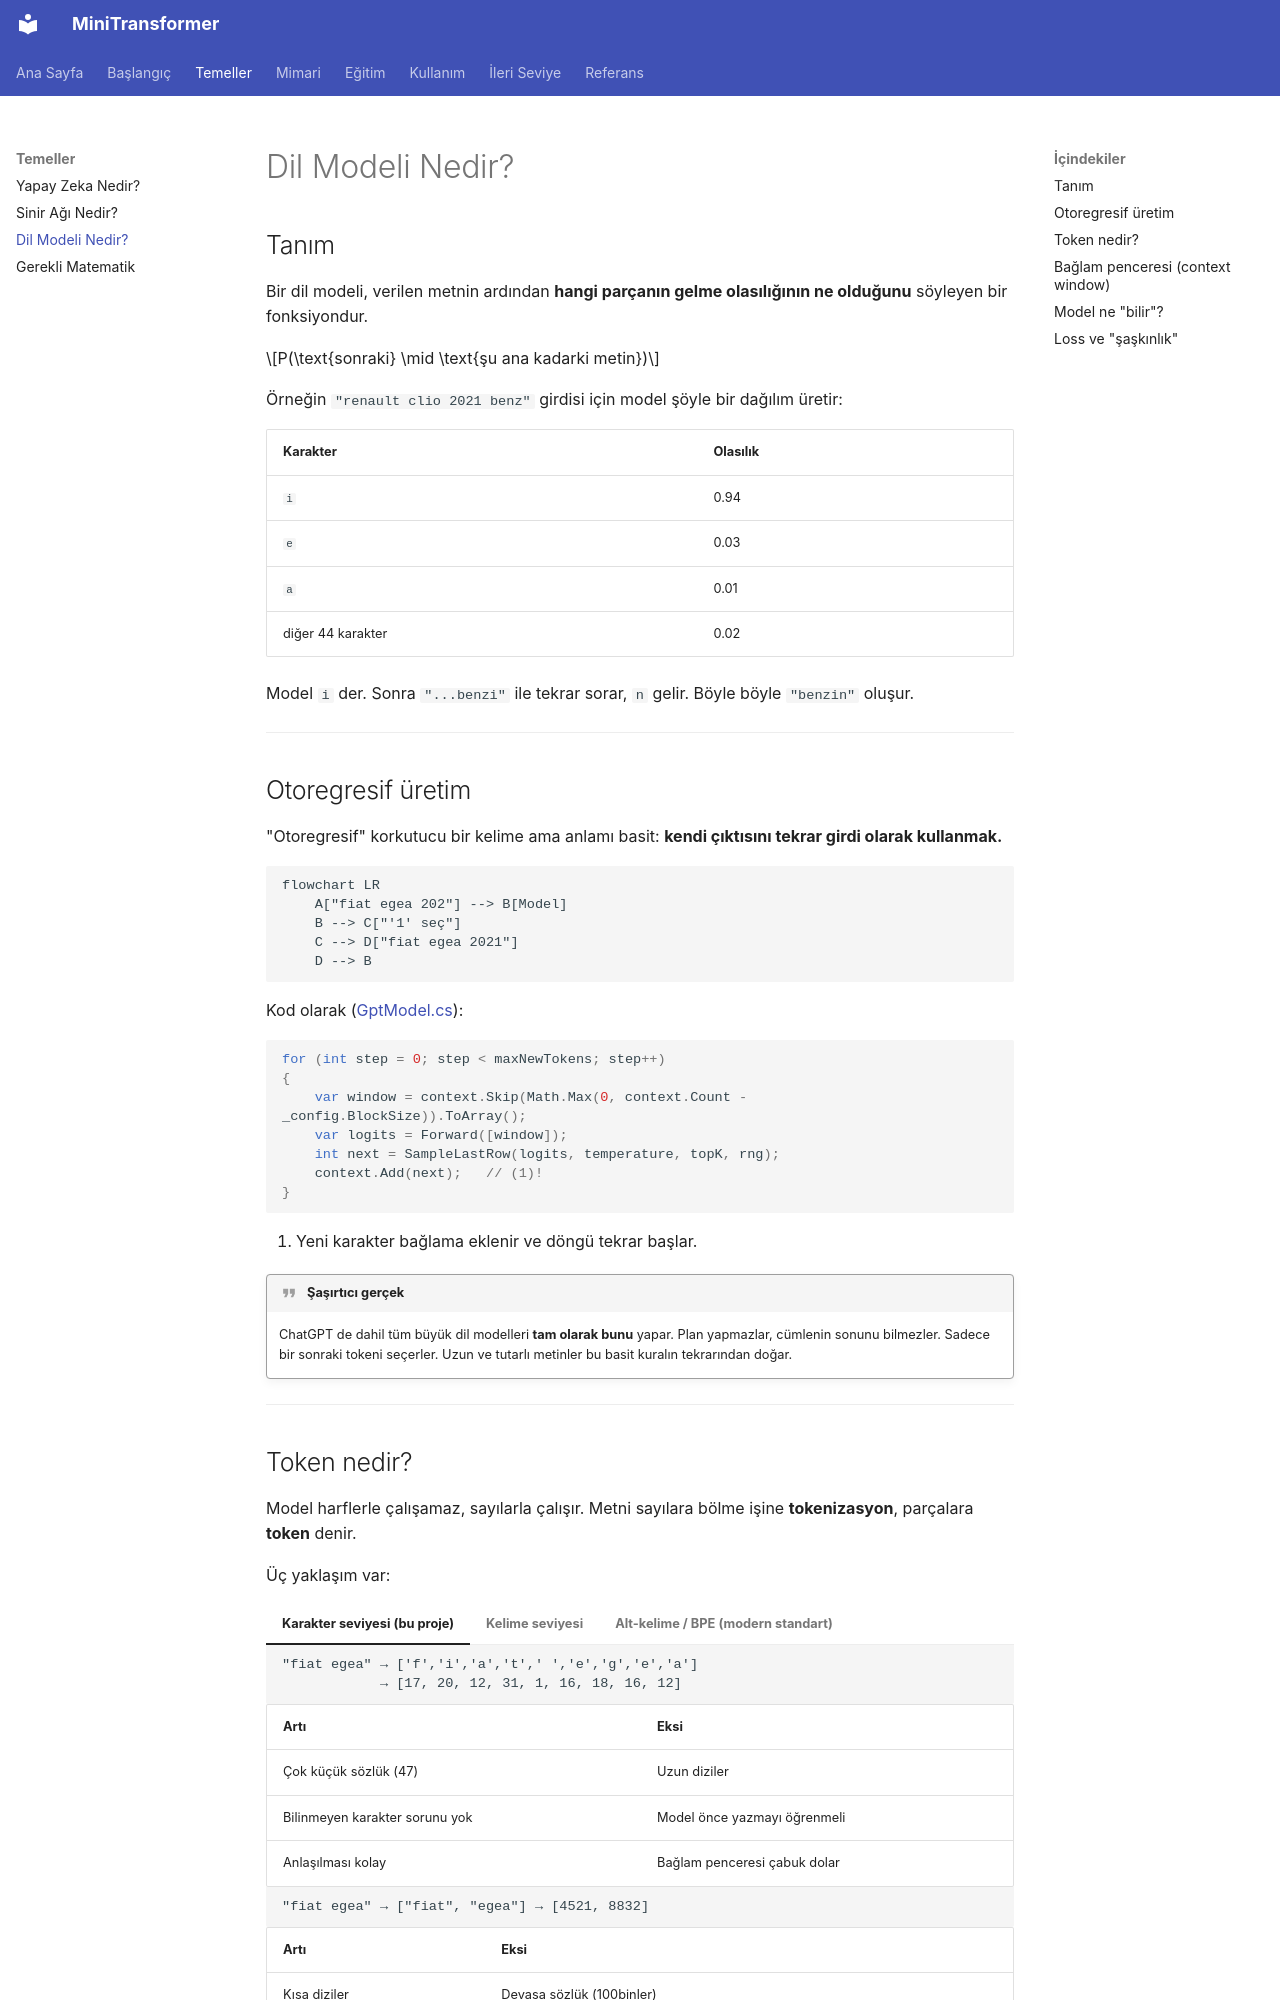

repository: serhatboyraz/minitransformer · page: temeller/dil-modeli/index.html · generator: mkdocs

# Dil Modeli Nedir?

## Tanım

Bir dil modeli, verilen metnin ardından **hangi parçanın gelme olasılığının ne olduğunu** söyleyen bir fonksiyondur.

$$P(\text{sonraki} \mid \text{şu ana kadarki metin})$$

Örneğin `"renault clio 2021 benz"` girdisi için model şöyle bir dağılım üretir:

| Karakter | Olasılık |
|---|---|
| `i` | 0.94 |
| `e` | 0.03 |
| `a` | 0.01 |
| diğer 44 karakter | 0.02 |

Model `i` der. Sonra `"...benzi"` ile tekrar sorar, `n` gelir. Böyle böyle `"benzin"` oluşur.

---

## Otoregresif üretim

"Otoregresif" korkutucu bir kelime ama anlamı basit: **kendi çıktısını tekrar girdi olarak kullanmak.**

```mermaid
flowchart LR
    A["fiat egea 202"] --> B[Model]
    B --> C["'1' seç"]
    C --> D["fiat egea 2021"]
    D --> B
```

Kod olarak ([GptModel.cs](../mimari/model.md)):

```csharp
for (int step = 0; step < maxNewTokens; step++)
{
    var window = context.Skip(Math.Max(0, context.Count - _config.BlockSize)).ToArray();
    var logits = Forward([window]);
    int next = SampleLastRow(logits, temperature, topK, rng);
    context.Add(next);   // (1)!
}
```

1. Yeni karakter bağlama eklenir ve döngü tekrar başlar.

!!! quote "Şaşırtıcı gerçek"
    ChatGPT de dahil tüm büyük dil modelleri **tam olarak bunu** yapar. Plan yapmazlar, cümlenin sonunu bilmezler. Sadece bir sonraki tokeni seçerler. Uzun ve tutarlı metinler bu basit kuralın tekrarından doğar.

---
